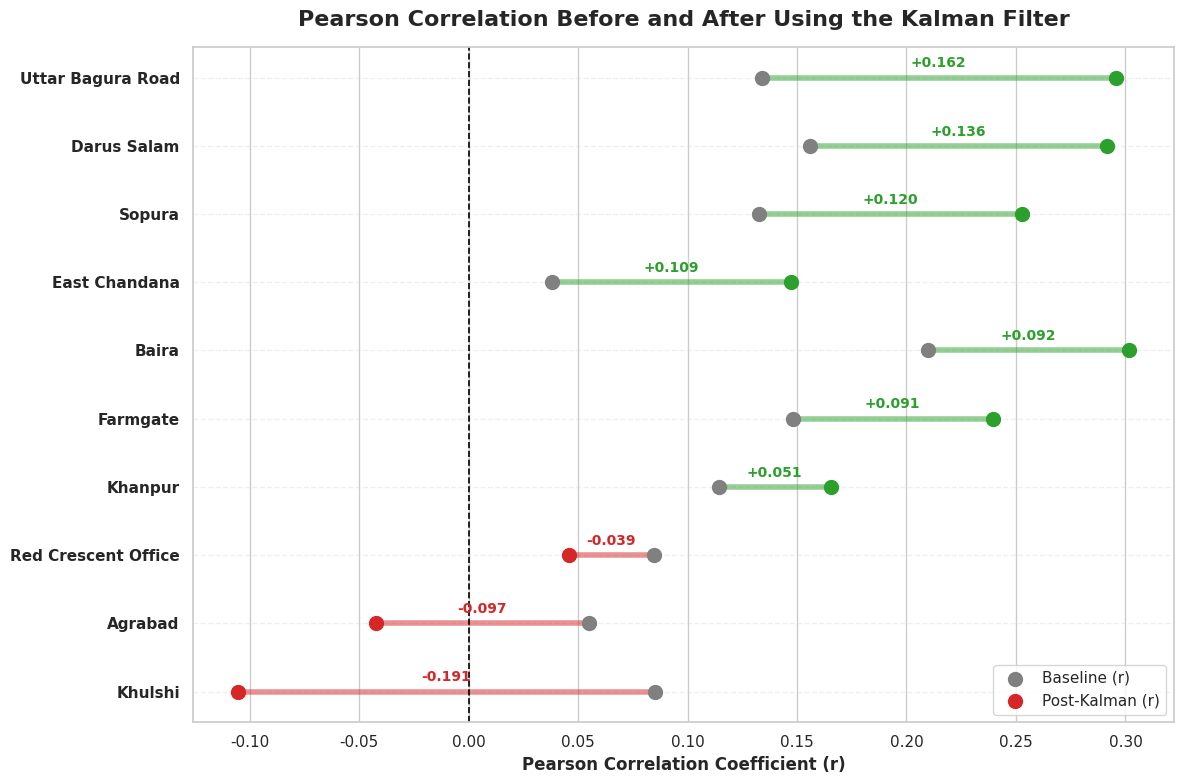

The script that saved this image:
import pandas as pd
import matplotlib.pyplot as plt
import seaborn as sns
import numpy as np
import os
import warnings

warnings.filterwarnings('ignore')
sns.set_theme(style="whitegrid")

output_dir = 'Correlation_Results'
if not os.path.exists(output_dir):
    os.makedirs(output_dir)

# ==========================================
# 1. LOAD THE EXACT DATA
# ==========================================
data = {
    'Monitoring_Station': [
        'Agrabad', 'Baira', 'Darus Salam', 'East Chandana', 'Farmgate', 
        'Khanpur', 'Khulshi', 'Red Crescent Office', 'Sopura', 'Uttar Bagura Road'
    ],
    'Baseline_R': [0.0548, 0.2098, 0.1558, 0.0380, 0.1481, 0.1143, 0.0853, 0.0846, 0.1328, 0.1338],
    'Kalman_R': [-0.0423, 0.3018, 0.2917, 0.1472, 0.2393, 0.1653, -0.1055, 0.0457, 0.2527, 0.2955]
}

df = pd.DataFrame(data)
df['Improvement'] = df['Kalman_R'] - df['Baseline_R']

# Sort by improvement so the graph naturally flows from worst to best
df = df.sort_values('Improvement', ascending=True).reset_index(drop=True)

# ==========================================
# PLOT 1: THE DUMBBELL / BELL GRAPH (WITH NET TEXT)
# ==========================================
plt.figure(figsize=(12, 8))

# Draw the lines, dots, and net text for each station
for i in range(len(df)):
    start = df['Baseline_R'][i]
    end = df['Kalman_R'][i]
    net = df['Improvement'][i]
    station = df['Monitoring_Station'][i]
    
    # Determine color: Green for improvement, Red for getting worse
    color = '#2ca02c' if net > 0 else '#d62728'
    
    # Draw the main connecting line
    plt.plot([start, end], [i, i], color=color, alpha=0.5, linewidth=4)
    
    # Draw the dots (the "bells" on the barbell)
    plt.scatter(start, i, color='gray', s=100, zorder=3, label='Baseline (r)' if i==0 else "")
    plt.scatter(end, i, color=color, s=100, zorder=3, label='Post-Kalman (r)' if i==0 else "")
    
    # Write the EXACT NET IMPROVEMENT right above the line
    midpoint = (start + end) / 2
    plt.text(midpoint, i + 0.15, f"{net:+.3f}", color=color, fontweight='bold', ha='center', fontsize=10)

# Formatting the graph
plt.yticks(range(len(df)), df['Monitoring_Station'], fontsize=11, fontweight='bold')
plt.axvline(0, color='black', linewidth=1.2, linestyle='--')
plt.xlabel('Pearson Correlation Coefficient (r)', fontweight='bold', fontsize=12)
plt.title('Pearson Correlation Before and After Using the Kalman Filter', fontweight='bold', fontsize=16, pad=15)

# Fix Legend
handles, labels = plt.gca().get_legend_handles_labels()
by_label = dict(zip(labels, handles))
plt.legend(by_label.values(), by_label.keys(), loc='lower right', fontsize=11)

plt.grid(axis='y', linestyle='--', alpha=0.3)
plt.tight_layout()
plt.savefig(f"{output_dir}/05_Dumbbell_Net_Improvement.png", dpi=300)
plt.close()

# ==========================================
# PLOT 2: HIGH-RESOLUTION VISUAL TABLE
# ==========================================
fig, ax = plt.subplots(figsize=(12, 5))

# Hide axes completely
ax.axis('tight')
ax.axis('off')

# Format the numbers so they look perfect in the table (4 decimal places)
# Sort alphabetically for the table
df_table = df.sort_values('Monitoring_Station').reset_index(drop=True)
for col in ['Baseline_R', 'Kalman_R', 'Improvement']:
    df_table[col] = df_table[col].apply(lambda x: f"{x:+.4f}")

# Rename columns for the actual display
col_labels = ['Monitoring Station', 'Baseline (r)', 'Post-Kalman (r)', 'Net Improvement']

# Create the table
table = ax.table(
    cellText=df_table[['Monitoring_Station', 'Baseline_R', 'Kalman_R', 'Improvement']].values,
    colLabels=col_labels,
    cellLoc='center',
    loc='center',
    bbox=[0, 0, 1, 1] 
)

# Style the table
table.auto_set_font_size(False)
table.set_fontsize(12)

# Color the header row and make it bold
for (row, col), cell in table.get_celld().items():
    if row == 0:
        cell.set_text_props(weight='bold', color='white')
        cell.set_facecolor('#2c3e50') # Clean dark slate gray header
    else:
        # Alternating row colors for readability
        if row % 2 == 0:
            cell.set_facecolor('#f4f6f9')
            
# Updated Title
plt.title('Pearson Correlation Before and After Using the Kalman Filter', fontweight='bold', fontsize=16, pad=20)
plt.tight_layout()
plt.savefig(f"{output_dir}/06_Visual_Data_Table_Updated.png", dpi=300, bbox_inches='tight')
plt.close()

print(f"SUCCESS! The Dumbbell Graph (with Net Text) and Updated Table are saved in the '{output_dir}' folder.")
